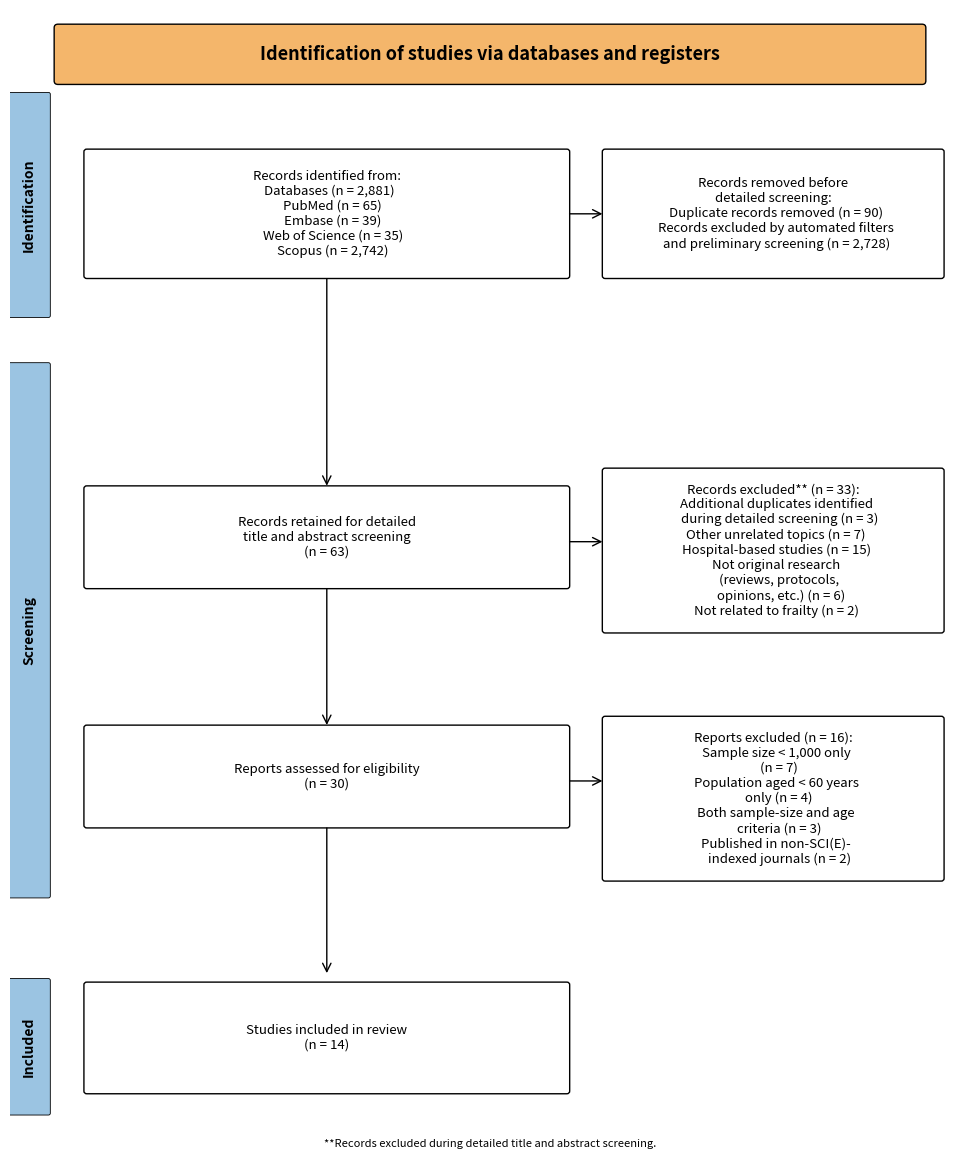

Here is the Python script that generated this plot:
"""
Regenerate Figure 1 PRISMA flowchart - v3 (final pre-submission edits).
v2 changes: replaced "Unexcluded duplicates at preliminary stage" with
"Additional duplicates identified during detailed screening".
v3 changes:
  - Removed slash construction: "automated / preliminary screening" →
    "automated filters and preliminary screening".
  - Clarified vague reference: "Overlap of criteria 1 & 2" →
    "Both sample-size and age criteria".
Arithmetic preserved: 2,881 - 90 - 2,728 = 63; 63 - 33 = 30; 30 - 16 = 14.
"""
import matplotlib.pyplot as plt
from matplotlib.patches import FancyBboxPatch, FancyArrowPatch

fig, ax = plt.subplots(figsize=(10, 12), dpi=200)
ax.set_xlim(0, 100)
ax.set_ylim(0, 130)
ax.axis('off')

# Header
header = FancyBboxPatch((5, 122), 90, 6,
                        boxstyle="round,pad=0.4",
                        linewidth=1.0, edgecolor='black',
                        facecolor='#F4B66B')
ax.add_patch(header)
ax.text(50, 125, "Identification of studies via databases and registers",
        ha='center', va='center', fontsize=13, fontweight='bold')

# Phase labels (left bar)
def phase_label(y_center, height, text):
    bar = FancyBboxPatch((0, y_center - height/2), 4, height,
                         boxstyle="round,pad=0.2",
                         linewidth=0.6, edgecolor='black',
                         facecolor='#9BC4E2')
    ax.add_patch(bar)
    ax.text(2, y_center, text, ha='center', va='center',
            fontsize=10, fontweight='bold', rotation=90)

phase_label(108, 25, "Identification")
phase_label(60,  60, "Screening")
phase_label(13,  15, "Included")

# Boxes function
def box(x, y, w, h, text, fontsize=9.5):
    r = FancyBboxPatch((x, y), w, h,
                       boxstyle="round,pad=0.3",
                       linewidth=1.0, edgecolor='black',
                       facecolor='white')
    ax.add_patch(r)
    ax.text(x + w/2, y + h/2, text,
            ha='center', va='center', fontsize=fontsize)

def arrow(x1, y1, x2, y2):
    a = FancyArrowPatch((x1, y1), (x2, y2),
                        arrowstyle='->', mutation_scale=15,
                        color='black', linewidth=1.0)
    ax.add_patch(a)

# === IDENTIFICATION ===
box(8, 100, 50, 14,
    "Records identified from:\n"
    "  Databases (n = 2,881)\n"
    "    PubMed (n = 65)\n"
    "    Embase (n = 39)\n"
    "    Web of Science (n = 35)\n"
    "    Scopus (n = 2,742)")

box(62, 100, 35, 14,
    "Records removed before\n"
    "detailed screening:\n"
    "  Duplicate records removed (n = 90)\n"
    "  Records excluded by automated filters\n"
    "  and preliminary screening (n = 2,728)")

arrow(58, 107, 62, 107)

# Vertical arrow down from ID box
arrow(33, 100, 33, 76)

# === SCREENING - level 1: records retained for detailed screening ===
box(8, 65, 50, 11,
    "Records retained for detailed\n"
    "title and abstract screening\n"
    "(n = 63)")

# UPDATED WORDING per reviewer feedback:
# "Unexcluded duplicates at preliminary stage" → "Additional duplicates
# identified during detailed screening"
box(62, 60, 35, 18,
    "Records excluded** (n = 33):\n"
    "  Additional duplicates identified\n"
    "    during detailed screening (n = 3)\n"
    "  Other unrelated topics (n = 7)\n"
    "  Hospital-based studies (n = 15)\n"
    "  Not original research\n"
    "    (reviews, protocols,\n"
    "     opinions, etc.) (n = 6)\n"
    "  Not related to frailty (n = 2)")

arrow(58, 70, 62, 70)
arrow(33, 65, 33, 49)

# === SCREENING - level 2: full-text assessed ===
box(8, 38, 50, 11,
    "Reports assessed for eligibility\n"
    "(n = 30)")

box(62, 32, 35, 18,
    "Reports excluded (n = 16):\n"
    "  Sample size < 1,000 only\n"
    "    (n = 7)\n"
    "  Population aged < 60 years\n"
    "    only (n = 4)\n"
    "  Both sample-size and age\n"
    "    criteria (n = 3)\n"
    "  Published in non-SCI(E)-\n"
    "    indexed journals (n = 2)")

arrow(58, 43, 62, 43)
arrow(33, 38, 33, 21)

# === INCLUDED ===
box(8, 8, 50, 12,
    "Studies included in review\n"
    "(n = 14)")

# Footer note
ax.text(50, 2,
        "**Records excluded during detailed title and abstract screening.",
        ha='center', va='center', fontsize=8, style='italic')

plt.subplots_adjust(left=0.02, right=0.98, top=0.98, bottom=0.02)
plt.savefig('Figure1_PRISMA_v3.png', dpi=200, bbox_inches='tight',
            facecolor='white')
plt.close()
print("Saved Figure1_PRISMA_v3.png")
